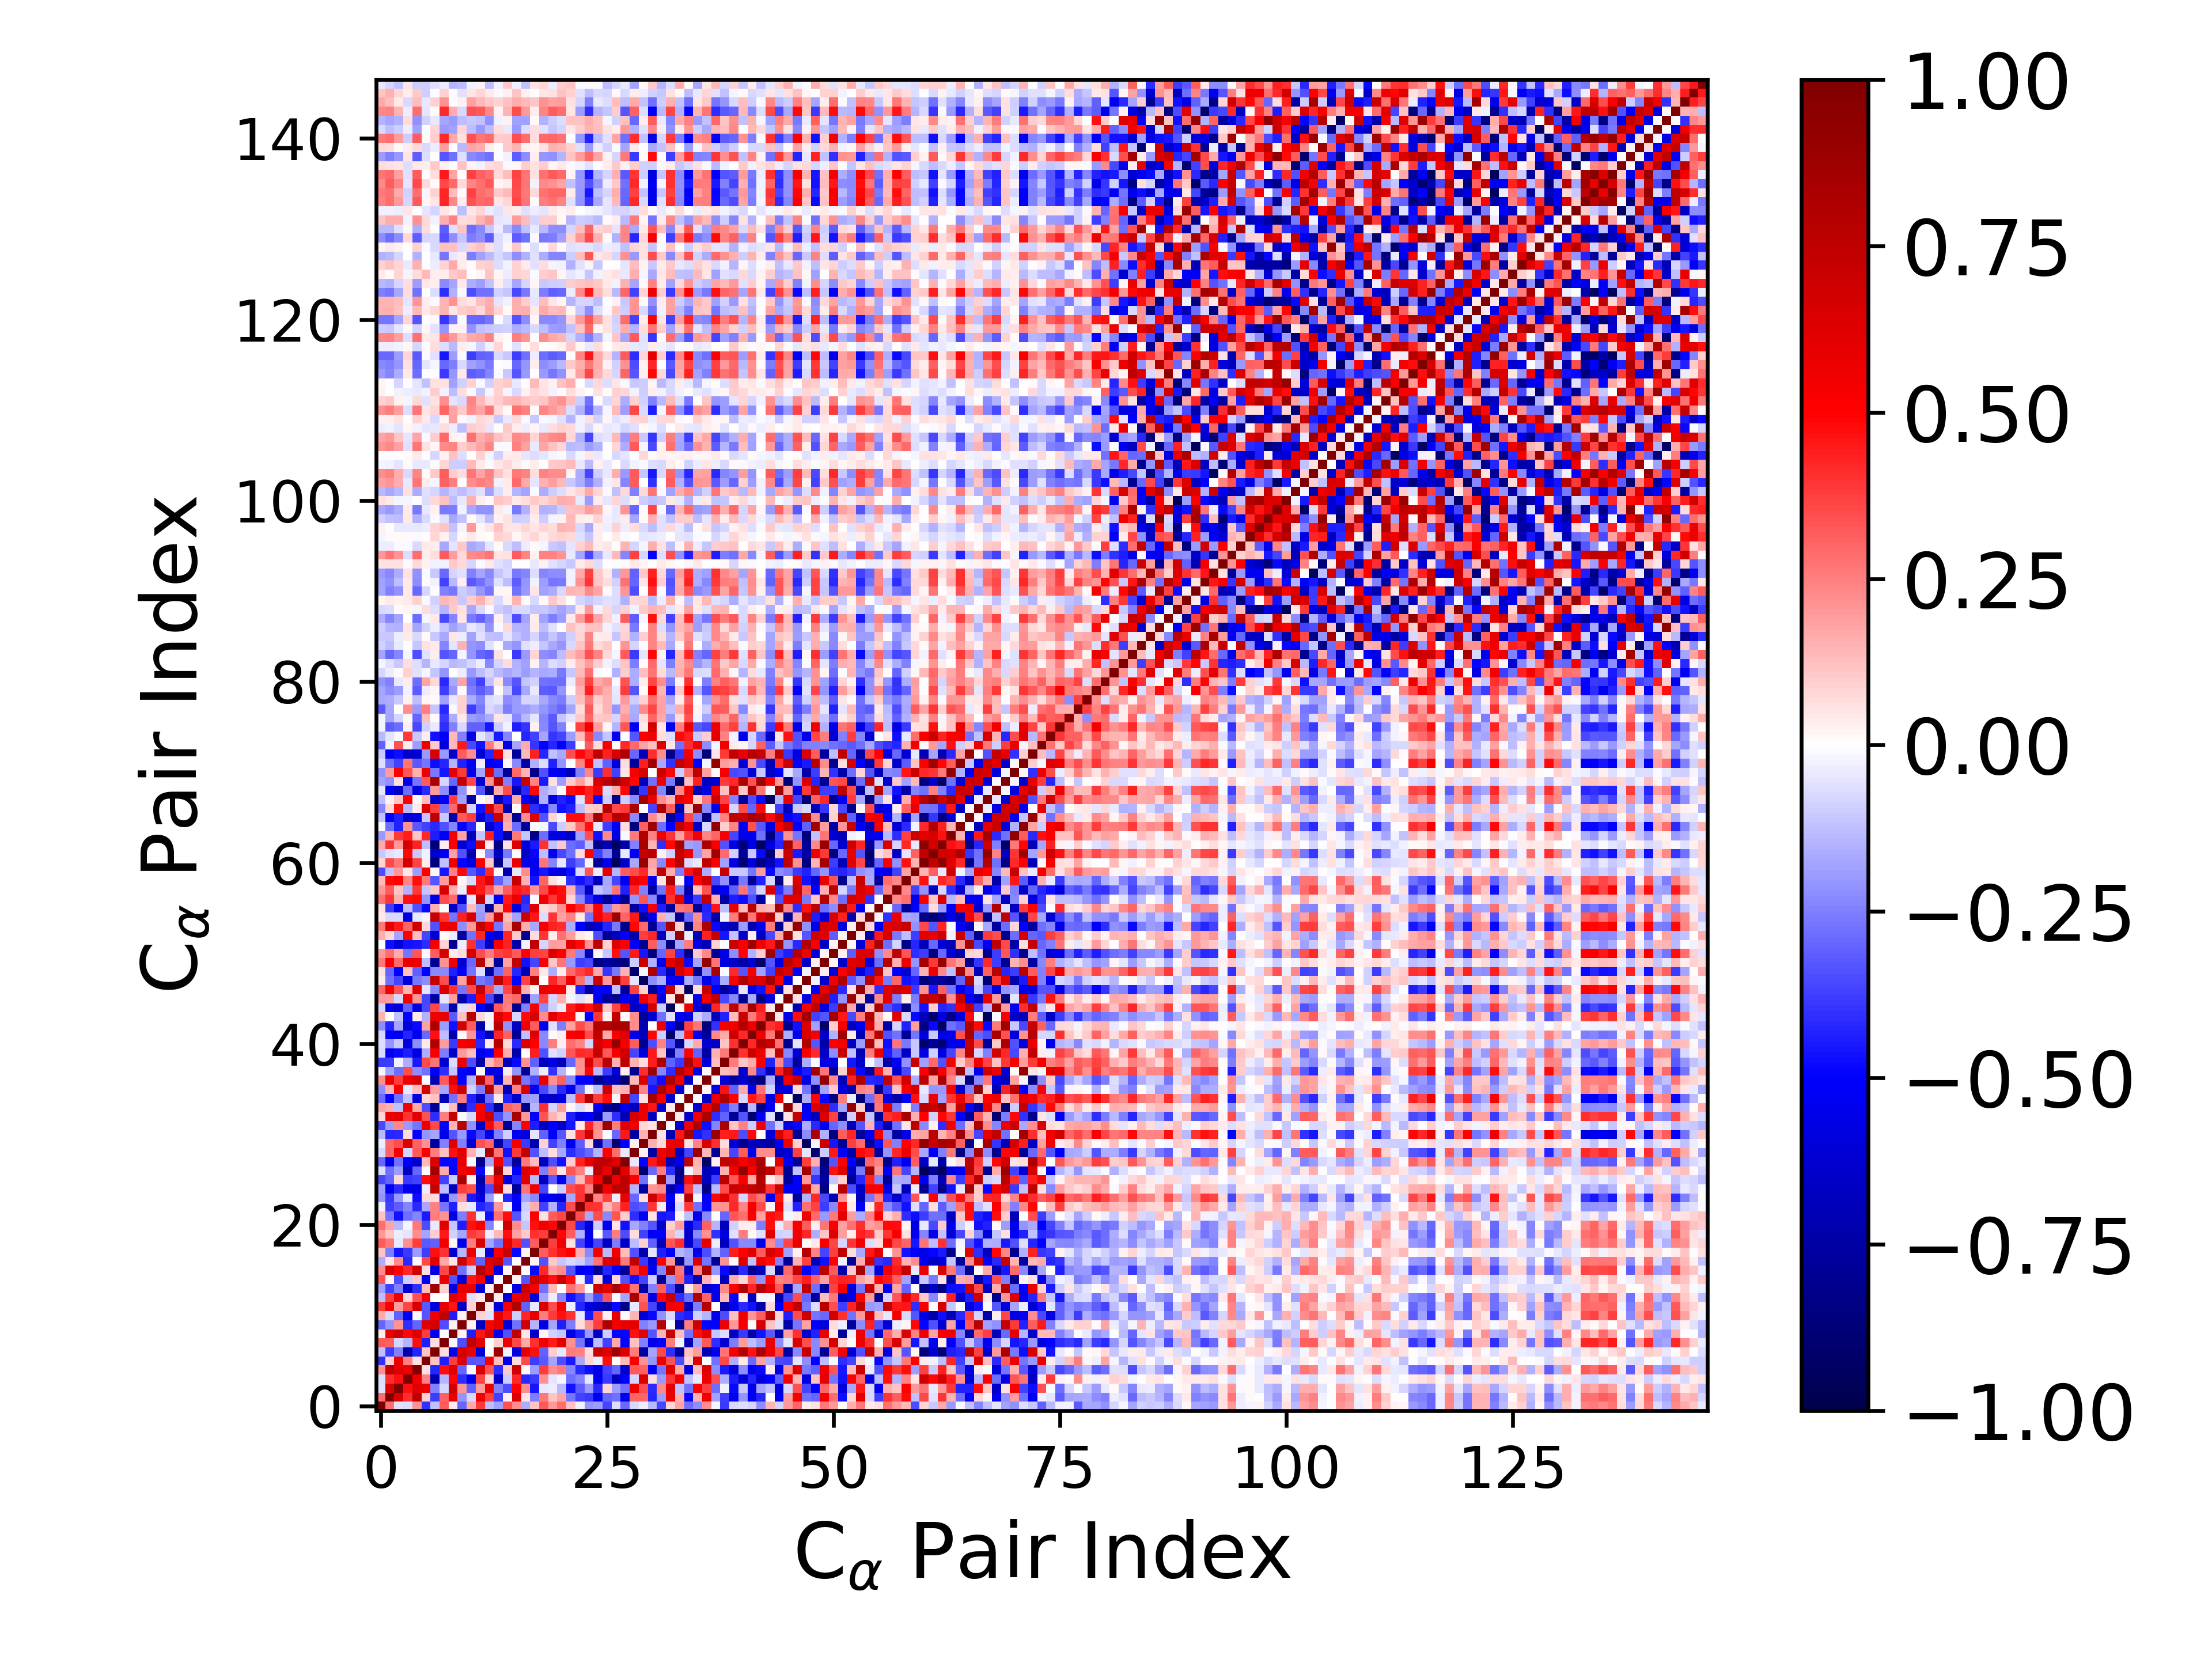

The data file committed next to this chart (first rows):
1.000000000000000000e+00, 2.860731495638689781e-01, -5.707799105294689146e-02, -6.514451150464795059e-02, 2.125625656280189235e-01, -3.991158525511667166e-01, -1.207818200980748657e-01, 3.235953249553985556e-01, 3.258385696691989963e-02, -3.017567420044508508e-01, 1.687017692090144183e-01, 3.866956472739030426e-01, -1.306797379842332130e-01, -1.828497874162396675e-01, 3.430855298549113086e-01, 2.233198237256962537e-01, -1.577326927782720378e-01, 1.135049473080440297e-01, 3.203195963337246988e-01, 1.993108826055004779e-01, 2.821684826417464875e-01, 1.231050057796072572e-01, -2.482121719118669800e-02, -2.091835651622191428e-01
2.860731495638689781e-01, 1.000000000000000000e+00, 6.464455523927506997e-01, 4.077850735164281204e-01, 7.514415121431505806e-01, 8.678542216773546536e-02, -3.780197015952576622e-01, 3.105751048600880471e-01, 5.747686546396060248e-01, -2.104490546495838832e-01, -7.511116531515445172e-02, 5.406689437530404208e-01, 3.685256479604534507e-01, -3.738241178066172843e-01, 2.585864533142537974e-02, 6.386619678229932262e-01, 5.041308155899269783e-02, -2.551165621957742213e-01, 2.623343155535758364e-01, 1.147711483844701674e-01, 1.774020603653018724e-01, -2.695228115422086956e-01, -3.731425196693567425e-01, -3.854504644925616508e-01
-5.707799105294689146e-02, 6.464455523927506997e-01, 1.000000000000000000e+00, 4.628647865345488222e-01, 6.095732392029935554e-01, 5.551337308965842432e-01, -2.425895054617697721e-01, -8.357052841171069835e-02, 6.795487534905699789e-01, 2.042631726943528458e-01, -3.093447226826978591e-01, 1.881338543406295416e-01, 5.645950437926956500e-01, -2.425440184030750734e-01, -3.467244464539335214e-01, 4.926021896722269089e-01, 2.221896113040551513e-01, -4.596345129802112406e-01, -4.623021858650069177e-02, -3.620326339443379060e-02, -1.372741585365428729e-01, -4.638465404105351353e-01, -3.202005594943541089e-01, -2.012442901874761103e-01
-6.514451150464795059e-02, 4.077850735164281204e-01, 4.628647865345488222e-01, 1.000000000000000000e+00, 5.548198430360615774e-01, 2.451775707587663389e-01, -7.231380745458180215e-01, -1.416519611693676794e-01, 4.894981847584668477e-01, -4.073906060474332125e-01, -5.508224171961870752e-01, 3.606676319639894324e-01, 7.921446649730565226e-02, -6.466535047559255345e-01, -9.826922704647335360e-02, 4.146948805358694479e-01, -4.165611193715629268e-01, -3.864599938534244439e-01, 2.114628518787436962e-01, -5.150040248571536444e-02, -2.004868498387462478e-02, -2.825120701137774915e-01, -2.346140365440272380e-01, -4.195006657143249967e-02
2.125625656280189235e-01, 7.514415121431505806e-01, 6.095732392029935554e-01, 5.548198430360615774e-01, 1.000000000000000000e+00, 6.054559687913058097e-02, -4.262483213269542826e-01, 4.764280213297815147e-01, 6.289933575644685027e-01, -3.027611211303035121e-01, -1.161396842594804475e-02, 6.366441437113596891e-01, 3.393310971944359378e-01, -4.119262458626956613e-01, 1.063021634938509374e-01, 6.813991921152383613e-01, 1.358293547136136745e-02, -1.936636686112343519e-01, 3.828058496885312079e-01, 2.196588309536176287e-01, 2.580879914029545197e-01, -2.391961258651319477e-01, -4.168773791527398132e-01, -4.731082382567688982e-01
-3.991158525511667166e-01, 8.678542216773546536e-02, 5.551337308965842432e-01, 2.451775707587663389e-01, 6.054559687913058097e-02, 1.000000000000000000e+00, 1.101597360411516596e-01, -4.400635374605374461e-01, 3.808177344373140372e-01, 6.155831024379292415e-01, -3.327147033838879775e-01, -3.210380915620124620e-01, 5.235689079287791925e-01, 1.264850829189623771e-01, -5.484788623161325205e-01, 6.472123931502603289e-02, 3.567630575400491111e-01, -3.808759392007902700e-01, -3.224292515927308367e-01, -1.719634936328237884e-01, -3.500729533292197271e-01, -4.460593653088159583e-01, -1.664777671774370360e-01, 8.235153154764250638e-02
-1.207818200980748657e-01, -3.780197015952576622e-01, -2.425895054617697721e-01, -7.231380745458180215e-01, -4.262483213269542826e-01, 1.101597360411516596e-01, 1.000000000000000000e+00, 6.622697772910546288e-02, -5.513151664405444574e-01, 6.543970768437568086e-01, 5.693903002283052794e-01, -6.056060924269093260e-01, 4.438795561501746728e-03, 8.790410413713322102e-01, -2.963347686677003309e-02, -5.708528981406317815e-01, 6.045237478428808764e-01, 4.623516177656769588e-01, -3.056345676065230776e-01, 9.855427498615469684e-02, -4.427168848303655868e-02, 2.559773373908332816e-01, 2.433088079039074370e-01, 6.642626929986188145e-02
3.235953249553985556e-01, 3.105751048600880471e-01, -8.357052841171069835e-02, -1.416519611693676794e-01, 4.764280213297815147e-01, -4.400635374605374461e-01, 6.622697772910546288e-02, 1.000000000000000000e+00, -9.127052318303461795e-03, -3.460764954505077262e-01, 7.406391623545079961e-01, 5.876104698768681578e-01, 7.382473016009612546e-03, 9.106394099509465545e-02, 5.684450287181398442e-01, 3.577201110187642197e-01, 1.674722049534200785e-01, 4.036075242829950116e-01, 5.502538154275452564e-01, 4.504527636082280573e-01, 5.975557608962913658e-01, 2.165008362500922823e-01, -2.713748478031788869e-01, -6.257464724352366225e-01
3.258385696691989963e-02, 5.747686546396060248e-01, 6.795487534905699789e-01, 4.894981847584668477e-01, 6.289933575644685027e-01, 3.808177344373140372e-01, -5.513151664405444574e-01, -9.127052318303461795e-03, 1.000000000000000000e+00, 2.420826442871673242e-02, -4.438805766861813051e-01, 4.553752189345428580e-01, 6.241902691524798819e-01, -5.571468099995368073e-01, -3.367408337458057122e-01, 7.442539413903055401e-01, 5.172705099582982496e-02, -6.400450389163413467e-01, 2.292099828983470283e-02, -9.153507361816534682e-02, -1.131083839645975475e-01, -5.663618320616513602e-01, -4.328445785129421131e-01, -2.005774056469422639e-01
-3.017567420044508508e-01, -2.104490546495838832e-01, 2.042631726943528458e-01, -4.073906060474332125e-01, -3.027611211303035121e-01, 6.155831024379292415e-01, 6.543970768437568086e-01, -3.460764954505077262e-01, 2.420826442871673242e-02, 1.000000000000000000e+00, 3.110482261688444355e-02, -6.659301988844621434e-01, 5.005042869130359451e-01, 5.908710391908131854e-01, -5.927318441589619624e-01, -2.760599997403956896e-01, 6.901451799578087742e-01, -1.428536723452429880e-01, -5.508955404112022558e-01, -1.746160901209631300e-01, -4.404858121272164362e-01, -2.571539421455850682e-01, 6.892599530778058259e-02, 2.102898302027407795e-01
1.687017692090144183e-01, -7.511116531515445172e-02, -3.093447226826978591e-01, -5.508224171961870752e-01, -1.161396842594804475e-02, -3.327147033838879775e-01, 5.693903002283052794e-01, 7.406391623545079961e-01, -4.438805766861813051e-01, 3.110482261688444355e-02, 1.000000000000000000e+00, 9.266474338245893339e-02, -5.607959310664884650e-02, 5.952425155282373703e-01, 4.606348721458730644e-01, -9.554959328950959896e-02, 4.270054306253267540e-01, 5.925916839775805522e-01, 2.564206324906223022e-01, 3.891899113900402774e-01, 4.687072487165745982e-01, 3.999521588975083475e-01, -4.256109095459700148e-02, -4.518518536020249554e-01
3.866956472739030426e-01, 5.406689437530404208e-01, 1.881338543406295416e-01, 3.606676319639894324e-01, 6.366441437113596891e-01, -3.210380915620124620e-01, -6.056060924269093260e-01, 5.876104698768681578e-01, 4.553752189345428580e-01, -6.659301988844621434e-01, 9.266474338245893339e-02, 1.000000000000000000e+00, 4.455179509358798973e-02, -6.047271498317667859e-01, 5.308493489782936114e-01, 7.908026455001159194e-01, -3.119212062414966624e-01, -4.538411533128736824e-02, 6.450827653318472743e-01, 3.450460579470217559e-01, 5.267785893118526186e-01, -3.700677275126688925e-02, -4.296736947313906096e-01, -5.727043237977456069e-01
-1.306797379842332130e-01, 3.685256479604534507e-01, 5.645950437926956500e-01, 7.921446649730565226e-02, 3.393310971944359378e-01, 5.235689079287791925e-01, 4.438795561501746728e-03, 7.382473016009612546e-03, 6.241902691524798819e-01, 5.005042869130359451e-01, -5.607959310664884650e-02, 4.455179509358798973e-02, 1.000000000000000000e+00, 3.156132627048750111e-02, -6.276832516426436026e-01, 5.633144503772696821e-01, 6.257318128234722332e-01, -5.968073078975068002e-01, -1.795202126209933524e-01, -3.181726443688483869e-02, -2.368796931382890492e-01, -4.661975332671186023e-01, -3.762867577457241763e-01, -1.893996735556117694e-01
-1.828497874162396675e-01, -3.738241178066172843e-01, -2.425440184030750734e-01, -6.466535047559255345e-01, -4.119262458626956613e-01, 1.264850829189623771e-01, 8.790410413713322102e-01, 9.106394099509465545e-02, -5.571468099995368073e-01, 5.908710391908131854e-01, 5.952425155282373703e-01, -6.047271498317667859e-01, 3.156132627048750111e-02, 1.000000000000000000e+00, 3.340435889903529878e-03, -5.728785706194028382e-01, 6.917688990945681793e-01, 5.169218056946403017e-01, -2.743820449847615972e-01, 1.331953381501540246e-01, 7.306251516944631784e-03, 2.796029493736116867e-01, 1.980771787219166025e-01, -5.302564602809796716e-04
3.430855298549113086e-01, 2.585864533142537974e-02, -3.467244464539335214e-01, -9.826922704647335360e-02, 1.063021634938509374e-01, -5.484788623161325205e-01, -2.963347686677003309e-02, 5.684450287181398442e-01, -3.367408337458057122e-01, -5.927318441589619624e-01, 4.606348721458730644e-01, 5.308493489782936114e-01, -6.276832516426436026e-01, 3.340435889903529878e-03, 1.000000000000000000e+00, 1.747472148794456184e-02, -3.287565929715208779e-01, 7.172414476462387611e-01, 5.879047661849771123e-01, 4.673283814731300501e-01, 6.974244000372010754e-01, 4.728603502404160608e-01, -2.885190297491752043e-02, -4.278203600192549971e-01
2.233198237256962537e-01, 6.386619678229932262e-01, 4.926021896722269089e-01, 4.146948805358694479e-01, 6.813991921152383613e-01, 6.472123931502603289e-02, -5.708528981406317815e-01, 3.577201110187642197e-01, 7.442539413903055401e-01, -2.760599997403956896e-01, -9.554959328950959896e-02, 7.908026455001159194e-01, 5.633144503772696821e-01, -5.728785706194028382e-01, 1.747472148794456184e-02, 1.000000000000000000e+00, -5.736119933478616914e-03, -4.832878001105874177e-01, 4.205345318453045933e-01, 1.853040253916624358e-01, 2.257213747840045859e-01, -3.291206414691578708e-01, -5.360640097181843533e-01, -5.061244871618855168e-01
-1.577326927782720378e-01, 5.041308155899269783e-02, 2.221896113040551513e-01, -4.165611193715629268e-01, 1.358293547136136745e-02, 3.567630575400491111e-01, 6.045237478428808764e-01, 1.674722049534200785e-01, 5.172705099582982496e-02, 6.901451799578087742e-01, 4.270054306253267540e-01, -3.119212062414966624e-01, 6.257318128234722332e-01, 6.917688990945681793e-01, -3.287565929715208779e-01, -5.736119933478616914e-03, 1.000000000000000000e+00, 1.698340496301294425e-02, -3.395010252831901498e-01, 1.053385967551956626e-01, -1.163065574221611165e-01, -7.653507763154594745e-02, -9.470284954032347213e-02, -1.775807685613206566e-01
1.135049473080440297e-01, -2.551165621957742213e-01, -4.596345129802112406e-01, -3.864599938534244439e-01, -1.936636686112343519e-01, -3.808759392007902700e-01, 4.623516177656769588e-01, 4.036075242829950116e-01, -6.400450389163413467e-01, -1.428536723452429880e-01, 5.925916839775805522e-01, -4.538411533128736824e-02, -5.968073078975068002e-01, 5.169218056946403017e-01, 7.172414476462387611e-01, -4.832878001105874177e-01, 1.698340496301294425e-02, 1.000000000000000000e+00, 3.163977562709144320e-01, 4.007998957195695322e-01, 4.679771819825186419e-01, 5.069331793528651930e-01, 1.612903565431443864e-01, -2.288210376424724413e-01
3.203195963337246988e-01, 2.623343155535758364e-01, -4.623021858650069177e-02, 2.114628518787436962e-01, 3.828058496885312079e-01, -3.224292515927308367e-01, -3.056345676065230776e-01, 5.502538154275452564e-01, 2.292099828983470283e-02, -5.508955404112022558e-01, 2.564206324906223022e-01, 6.450827653318472743e-01, -1.795202126209933524e-01, -2.743820449847615972e-01, 5.879047661849771123e-01, 4.205345318453045933e-01, -3.395010252831901498e-01, 3.163977562709144320e-01, 1.000000000000000000e+00, 3.796206094741499393e-01, 5.524989736309324773e-01, 5.931068102250740270e-02, -3.743956800003777619e-01, -5.501659389158537472e-01
1.993108826055004779e-01, 1.147711483844701674e-01, -3.620326339443379060e-02, -5.150040248571536444e-02, 2.196588309536176287e-01, -1.719634936328237884e-01, 9.855427498615469684e-02, 4.504527636082280573e-01, -9.153507361816534682e-02, -1.746160901209631300e-01, 3.891899113900402774e-01, 3.450460579470217559e-01, -3.181726443688483869e-02, 1.331953381501540246e-01, 4.673283814731300501e-01, 1.853040253916624358e-01, 1.053385967551956626e-01, 4.007998957195695322e-01, 3.796206094741499393e-01, 1.000000000000000000e+00, 4.857462200389257578e-01, 3.154239493749069201e-01, -1.543180348431945070e-01, -5.408217625317885968e-01
2.821684826417464875e-01, 1.774020603653018724e-01, -1.372741585365428729e-01, -2.004868498387462478e-02, 2.580879914029545197e-01, -3.500729533292197271e-01, -4.427168848303655868e-02, 5.975557608962913658e-01, -1.131083839645975475e-01, -4.404858121272164362e-01, 4.687072487165745982e-01, 5.267785893118526186e-01, -2.368796931382890492e-01, 7.306251516944631784e-03, 6.974244000372010754e-01, 2.257213747840045859e-01, -1.163065574221611165e-01, 4.679771819825186419e-01, 5.524989736309324773e-01, 4.857462200389257578e-01, 1.000000000000000000e+00, 3.580863563452528764e-01, -4.271998357909742583e-01, -6.029099748754472854e-01
1.231050057796072572e-01, -2.695228115422086956e-01, -4.638465404105351353e-01, -2.825120701137774915e-01, -2.391961258651319477e-01, -4.460593653088159583e-01, 2.559773373908332816e-01, 2.165008362500922823e-01, -5.663618320616513602e-01, -2.571539421455850682e-01, 3.999521588975083475e-01, -3.700677275126688925e-02, -4.661975332671186023e-01, 2.796029493736116867e-01, 4.728603502404160608e-01, -3.291206414691578708e-01, -7.653507763154594745e-02, 5.069331793528651930e-01, 5.931068102250740270e-02, 3.154239493749069201e-01, 3.580863563452528764e-01, 1.000000000000000000e+00, 3.508965628225073630e-01, -1.693724688057304806e-01
-2.482121719118669800e-02, -3.731425196693567425e-01, -3.202005594943541089e-01, -2.346140365440272380e-01, -4.168773791527398132e-01, -1.664777671774370360e-01, 2.433088079039074370e-01, -2.713748478031788869e-01, -4.328445785129421131e-01, 6.892599530778058259e-02, -4.256109095459700148e-02, -4.296736947313906096e-01, -3.762867577457241763e-01, 1.980771787219166025e-01, -2.885190297491752043e-02, -5.360640097181843533e-01, -9.470284954032347213e-02, 1.612903565431443864e-01, -3.743956800003777619e-01, -1.543180348431945070e-01, -4.271998357909742583e-01, 3.508965628225073630e-01, 1.000000000000000000e+00, 4.023563344905843886e-01
-2.091835651622191428e-01, -3.854504644925616508e-01, -2.012442901874761103e-01, -4.195006657143249967e-02, -4.731082382567688982e-01, 8.235153154764250638e-02, 6.642626929986188145e-02, -6.257464724352366225e-01, -2.005774056469422639e-01, 2.102898302027407795e-01, -4.518518536020249554e-01, -5.727043237977456069e-01, -1.893996735556117694e-01, -5.302564602809796716e-04, -4.278203600192549971e-01, -5.061244871618855168e-01, -1.775807685613206566e-01, -2.288210376424724413e-01, -5.501659389158537472e-01, -5.408217625317885968e-01, -6.029099748754472854e-01, -1.693724688057304806e-01, 4.023563344905843886e-01, 1.000000000000000000e+00
-1.898290138585318199e-01, -5.331889057139079791e-01, -4.182055294696825354e-01, -5.367719324407302928e-01, -5.636650476801911003e-01, -3.520761624844200716e-02, 7.170288932309766272e-01, -1.308236246966135441e-01, -6.677662882873782735e-01, 3.773272632725471754e-01, 3.481183070524400125e-01, -6.536255250150756479e-01, -3.548263834297381569e-01, 7.012135893085036376e-01, 6.788575996192752759e-02, -7.843772345305051186e-01, 2.666866520404229668e-01, 5.376635340035970101e-01, -3.665291234089314010e-01, 4.222581696854349823e-03, -9.647121258856528048e-02, 3.475962644949423530e-01, 3.918947853920136115e-01, 2.417751520868772486e-01
-3.601213786394654170e-01, -3.021770168759546071e-01, 8.539138624636444241e-02, -3.896218482829514329e-01, -3.698256515274567224e-01, 4.705950119066308335e-01, 6.103712034359666250e-01, -3.735285368724338695e-01, -9.998294185271212886e-02, 8.174791448594160848e-01, 2.810765226932639832e-02, -7.384715829292314293e-01, 3.429981065118304362e-01, 5.722803080035663292e-01, -6.090011024171938514e-01, -4.287936590106624091e-01, 6.129439959948141947e-01, -1.366779640361511228e-01, -6.744866628548941145e-01, -3.259080775194180823e-01, -5.344044640076132113e-01, -2.335830866341083722e-01, 1.389805763017504525e-01, 3.681606623695315439e-01
-6.650537882710379212e-02, -2.808606472207494931e-01, -1.900995960448587097e-01, -6.790447868324755998e-01, -2.990420508587940951e-01, 1.152940068607994327e-02, 8.648232567073985688e-01, 1.658122876237084764e-01, -4.871719373600034708e-01, 5.286284935325679113e-01, 5.950917437642995189e-01, -4.802770585504945178e-01, -6.279092897245345736e-03, 8.498556527114958792e-01, 8.133166247500051016e-02, -4.975681363110529554e-01, 6.342634669662554625e-01, 5.337495650036546690e-01, -2.524402816862852950e-01, 2.510770387323671970e-01, 5.039775415060193664e-02, 3.318959428554898450e-01, 2.451654709643265873e-01, -3.655816197932815204e-02
-2.928683840483483625e-01, -5.333455113986504958e-01, -2.752235380738839998e-01, -5.085771982725971752e-01, -6.473165716119071433e-01, 1.385043409741870957e-01, 6.328035925986810195e-01, -4.879319993416852408e-01, -4.846045893852204967e-01, 5.731681469637749382e-01, -1.394920221383704265e-02, -8.414926901215729060e-01, -1.741137665703740012e-01, 5.520367946171496065e-01, -3.418417309043555452e-01, -7.815690717385779251e-01, 2.630282031061246806e-01, 1.271622630539510912e-01, -6.634119031889763596e-01, -3.471691109504095873e-01, -4.611811215123670649e-01, 9.456140138316332377e-02, 4.373473366430431497e-01, 5.743963897091447501e-01
-7.154337211128709850e-02, 3.008975074303531505e-01, 5.485251189514079861e-01, -8.426940222070865294e-02, 3.207137915390723681e-01, 5.170832867990963200e-01, 2.514073695237529216e-01, 1.188245217042348950e-01, 4.663888886634137698e-01, 5.992137006941998800e-01, 1.479110168249785917e-01, -4.556460706794022292e-02, 8.247738220187476044e-01, 2.662483926721649352e-01, -4.641886480873809728e-01, 3.865685496903141782e-01, 7.288279713245862101e-01, -3.360392966536789872e-01, -1.281373892586488428e-01, 6.664737417615243520e-02, -1.668370505288454542e-01, -4.101973179723528706e-01, -3.507695395618900536e-01, -2.927998289464112669e-01
-3.455808109065989370e-02, 3.020188226706334578e-01, 3.455267529831215212e-01, 6.363555009025710918e-01, 3.090822287385969758e-01, 2.132831411008813127e-01, -7.586072423670108256e-01, -2.436742690454445637e-01, 6.240780489753452454e-01, -2.455760382289675081e-01, -6.183143936137140972e-01, 3.371594360639045274e-01, 2.905212962104254393e-01, -7.469451700245461900e-01, -3.670322569883854857e-01, 5.402037385621806242e-01, -3.842818997113332524e-01, -7.221224925223536095e-01, 8.722176606642915997e-02, -3.709510223009025998e-01, -2.427868948421345041e-01, -5.309867461753815521e-01, -3.150689860813664089e-01, 6.750590528051941819e-02
-1.371964913297018807e-01, -4.222940494825738744e-01, -4.202589478404100687e-01, 6.540682509212861206e-02, -5.004405165763926577e-01, -2.108108210594680232e-01, -1.726797856962068167e-01, -5.569000214483333933e-01, -3.328627933781562742e-01, -1.976129312899328472e-01, -4.775822091065898833e-01, -3.620992718767308549e-01, -5.850570497554024030e-01, -2.428376305248328704e-01, -9.380966656249133118e-02, -5.368621437091409820e-01, -5.889529496886987125e-01, -5.333678481402126526e-02, -3.109118920410885445e-01, -5.084234781031384820e-01, -3.319646013035137955e-01, 5.599010538656702674e-02, 3.954450241843999181e-01, 6.917234080417650199e-01
-3.542585084083139102e-01, -1.949506763647847196e-01, 2.288259824466900572e-01, -2.020155072105930816e-01, -2.709186781881657846e-01, 5.641489029546159495e-01, 3.588193256775093487e-01, -4.993471896026741574e-01, 1.439125294406572997e-01, 7.773163456153779904e-01, -2.187191560070450291e-01, -6.535346088858838831e-01, 4.859216454763174431e-01, 3.127987995015534817e-01, -7.950748856073449611e-01, -2.371017490672995554e-01, 4.953440733675569807e-01, -4.447920064278862995e-01, -6.799360623659345126e-01, -5.013872493254132312e-01, -6.444924927436351814e-01, -4.554285336308163679e-01, 4.046272314890306948e-02, 4.253071253361828674e-01
8.258373675950682336e-02, 5.600261364597123315e-01, 5.947007524699382541e-01, 3.937677113591171452e-01, 6.155946763879590611e-01, 3.391551317305388502e-01, -4.105088531041812816e-01, 2.552245595212597751e-01, 7.229251246731365210e-01, -9.866890701681476500e-03, -7.267821035199217850e-02, 5.335177115105587120e-01, 7.047841421769339698e-01, -3.500728396900151806e-01, -2.079133749442885482e-01, 8.356615547564656410e-01, 1.998381893940777143e-01, -5.020600247842889052e-01, 3.283342719849068891e-01, 1.432726722274609010e-01, 8.939867712016480450e-02, -4.407472779310823152e-01, -5.705203124015774119e-01, -5.125245592205120992e-01
1.767314489287913626e-01, 1.503782507934838530e-01, -1.181744385148207621e-01, 5.455445082210127472e-01, 1.712835766439575746e-01, -3.506678640875836028e-01, -7.768723662891409143e-01, -3.118858861551301181e-02, 1.301333854378051158e-01, -7.810177969985712121e-01, -4.109642097442974262e-01, 5.123111827215243164e-01, -4.068113476830745312e-01, -7.693515834007996768e-01, 3.026809816021155397e-01, 2.691615215070030098e-01, -8.298031803296411768e-01, -1.435509217345847244e-01, 4.088627738340662177e-01, -8.330580050601192610e-02, 1.903711945133515770e-01, 1.959708215155981509e-02, -6.417108267660061316e-02, 3.239243802612363360e-02
-2.883735131918407357e-01, -4.893365593082740217e-01, -2.775510235534265902e-01, -1.193744521452251989e-01, -5.932469252390946135e-01, 8.061453860074235811e-02, 1.220500794027324920e-01, -6.957831838448388373e-01, -2.780727430529348898e-01, 2.534713230588757082e-01, -4.428331067614425520e-01, -6.750506436010084155e-01, -2.842333901152701015e-01, 4.194703569056476566e-02, -4.369588919475467792e-01, -6.391162056897897736e-01, -2.018309918903511968e-01, -1.832780120751063002e-01, -6.264848802692143392e-01, -6.472029415829089194e-01, -5.731738654888458573e-01, -1.278465994697058905e-01, 3.901178830842585987e-01, 7.944171227414434933e-01
-2.242675801170958827e-01, 1.514596287159776788e-01, 5.141700751091943244e-01, -3.910453882031730138e-02, 1.275686153784696408e-01, 6.429332162996804767e-01, 1.892900332617356018e-01, -1.786175341463011601e-01, 4.692326791313317091e-01, 6.905858064350253178e-01, -8.863157167108483281e-02, -2.516474589861252276e-01, 8.073594709076652443e-01, 1.909653985579718161e-01, -7.088485165886956318e-01, 2.470804065025575535e-01, 6.332295917067359836e-01, -5.382768648629269181e-01, -3.584317699762805121e-01, -2.290540095560680833e-01, -4.191231301440804802e-01, -5.482363892990486098e-01, -2.786469100535663990e-01, -1.706219491384573447e-02
2.205157813734667793e-01, 5.605753292085767781e-01, 3.769770197755167307e-01, 5.603090090434208470e-01, 6.308211323796911740e-01, -5.878251135074308645e-03, -7.037749648033028160e-01, 3.280730882381563407e-01, 5.940768378297262009e-01, -4.920180962384765322e-01, -1.474625430707153240e-01, 7.874451039158300025e-01, 3.027407582658528384e-01, -6.451396319138463786e-01, 1.423928876742266703e-01, 8.398590359471850286e-01, -2.670588167473705865e-01, -3.505349441948064082e-01, 5.874066010174049390e-01, 2.136139816273375236e-01, 3.059935030783486609e-01, -2.282074787902633184e-01, -4.925725148435307066e-01, -5.111998931022528891e-01
-1.651409365694735121e-02, -1.804520849797104087e-01, -2.884322131319453364e-01, 3.453205283527846503e-01, -2.203638765362282703e-01, -2.769689379224158921e-01, -5.158872541823016356e-01, -4.130094027415153191e-01, -1.116359706220673015e-01, -4.952950626808174661e-01, -5.578124160651050101e-01, 2.986591912041547132e-03, -5.514620702438741695e-01, -5.590871503393243236e-01, 3.907806813124631989e-02, -2.075164097437987576e-01, -7.916468768386784038e-01, -1.522035834612876504e-01, -3.345408018180632409e-02, -4.014481825970395157e-01, -1.477047694700996949e-01, -8.543902588625391622e-04, 2.068002927728894436e-01, 4.909868732563398841e-01
-3.884311880347077750e-01, -3.757901216139778455e-01, -2.852821250567516218e-02, -1.568516833149338763e-01, -4.470698834271637501e-01, 3.580946903374621626e-01, 2.667054442770567801e-01, -6.205861137541653916e-01, -6.992889200506048619e-02, 5.693945268496651835e-01, -3.448327613532087277e-01, -7.361224922324727249e-01, 1.331682829785065525e-01, 2.333476776877393688e-01, -6.813300721807304949e-01, -4.803599036414219481e-01, 2.178145510956364106e-01, -3.097800084687566402e-01, -6.776301654392055118e-01, -5.820327840154658761e-01, -6.917927702401238665e-01, -3.010886671757966870e-01, 2.163578831804130187e-01, 6.210290015387851525e-01
-7.720457869079977442e-02, -5.266759558420284204e-01, -4.786709614158144999e-01, -4.379258026576613450e-01, -5.929744840072401768e-01, -1.593574905933959618e-01, 5.291991517148194601e-01, -2.529229104504953640e-01, -6.500277054500218643e-01, 2.013350421589043260e-01, 1.273606638447550288e-01, -5.353714166439110800e-01, -4.907927989713520289e-01, 4.927966639073849686e-01, 1.599972186046642597e-01, -7.345308135702174335e-01, 7.170061345565571960e-03, 4.431192509346387198e-01, -3.383264970855867082e-01, -6.013084219530980684e-02, -8.906109799269337768e-02, 3.320977764524214448e-01, 4.214871155906415590e-01, 4.043245868641967555e-01
-6.639791231699046503e-02, -2.095730158601832871e-01, -1.085348644331487339e-01, -6.050893347240470233e-01, -2.192554723113925574e-01, 4.681983986477120108e-02, 8.041190688502370953e-01, 1.888651077402904999e-01, -3.878163801739267225e-01, 5.163527967320725720e-01, 5.633312745303495905e-01, -4.198221926065076048e-01, 3.167139323585255184e-02, 7.824564401881716202e-01, 7.377309882852607636e-02, -4.156285748620181519e-01, 6.318065745566594504e-01, 4.932694209818989095e-01, -2.275801885122365198e-01, 2.560326710755733148e-01, 3.615476601808283175e-02, 2.864380303706124398e-01, 2.361979295456411998e-01, -8.341554551560313724e-02
-7.859410261509719442e-02, -5.119495013194761412e-01, -5.408505027547000354e-01, -4.236835354089345529e-01, -5.400018360429225117e-01, -2.941605365365534408e-01, 4.619591315914065577e-01, -1.307999615060710108e-01, -7.197840984953602916e-01, 8.522939653052374540e-03, 2.083358279154069459e-01, -4.675739932842523094e-01, -6.808441666663235248e-01, 4.239209304895774633e-01, 3.106774672537576665e-01, -7.913184973030321645e-01, -1.175560840417845393e-01, 6.109555105063246838e-01, -2.327129290841536136e-01, 1.265608815905404881e-02, 3.817847034027913034e-02, 5.120788302914536239e-01, 5.362793274886364925e-01, 3.483059463784655141e-01
-2.198391465392965649e-01, -4.258526572506290964e-01, -1.749172471621185387e-01, -5.997659140577203951e-01, -4.827794187758893130e-01, 1.855628717900740243e-01, 8.089274211724533092e-01, -1.890967646687188863e-01, -4.643573272337858104e-01, 6.587466635138923277e-01, 3.172636097061203309e-01, -7.406965464777244268e-01, -1.644187165718671850e-02, 7.799744899275303789e-01, -2.152252070401663997e-01, -6.686252695297900672e-01, 5.524262033691484941e-01, 3.127665325502581584e-01, -5.362061804001666543e-01, -6.246968708224776706e-02, -2.559336331868881653e-01, 1.861748779795838471e-01, 3.474197413783207122e-01, 2.678296071263214229e-01
1.407029791381700090e-01, 1.300862067631777851e-03, -1.203685461333275503e-01, -4.935172746537211941e-01, 4.511896538018972391e-02, -1.545779694214518551e-01, 5.642607062545685892e-01, 5.816957859986648938e-01, -3.276826349202273114e-01, 1.198410454272080816e-01, 7.756689854090813574e-01, 7.745775308095111111e-02, -1.956745300056854722e-02, 6.057593172646401625e-01, 4.775462959626986525e-01, -7.328186899435515378e-02, 4.808214190887225570e-01, 6.418856282473132113e-01, 2.233241478859933349e-01, 6.097182091048432007e-01, 4.758827393252050841e-01, 4.727213865861897291e-01, 2.263134007664305974e-02, -4.957094610854594907e-01
-8.079231147457618945e-02, -5.528264871749243303e-01, -6.088107987200652715e-01, -3.118612323397776387e-01, -5.715111226376402564e-01, -3.585605572830032894e-01, 3.636113156080072462e-01, -2.189122865052813838e-01, -7.473264877768774905e-01, -5.943047847872070383e-02, 7.990038947657718271e-02, -4.929775349132758944e-01, -7.224898085258464331e-01, 3.246926230826155946e-01, 2.443815844625560063e-01, -8.106971769596800215e-01, -2.469032914781850996e-01, 5.309539384326608102e-01, -2.235477828295280855e-01, -9.191409368077596564e-02, -3.545859498413454769e-02, 4.516445927535883698e-01, 5.346572437137551148e-01, 4.674217262951702034e-01
2.018871663513150394e-01, 1.930575285276450170e-01, -7.125134573280370032e-02, 5.427319581945193594e-01, 2.035150771096239097e-01, -3.629591589929798690e-01, -7.604972031048571335e-01, -4.830372238766800913e-02, 1.800421903458314099e-01, -7.404243991619156029e-01, -4.446979280341983864e-01, 5.015814973455404724e-01, -3.540899278981696208e-01, -7.688360166531978956e-01, 2.578938766584025766e-01, 2.920336584898804433e-01, -7.942859513542485095e-01, -1.819321433403577881e-01, 3.662750850928883084e-01, -8.224773400719122274e-02, 1.569305232006312778e-01, -1.973333249601403813e-02, -5.645872444734466311e-02, 4.212038343655272188e-02
2.978161128701842242e-01, 5.454962451674425505e-01, 3.391889837284098319e-01, 1.435265500152035634e-01, 6.095773408210655164e-01, -4.841930013424362161e-02, -2.329332600504131490e-01, 6.406517493825937271e-01, 4.032505646201181571e-01, -2.674836109598418554e-01, 3.455439220529055722e-01, 7.332832803628008822e-01, 3.505101648588755392e-01, -1.706601220775138539e-01, 3.597443777980730562e-01, 7.378446954390251999e-01, 1.538034971376471549e-01, 3.064407337123630296e-02, 5.812897951015643105e-01, 5.438360661245913441e-01, 5.207773926915701956e-01, 3.363511745220347515e-02, -4.317675082727682745e-01, -7.622706801682211930e-01
3.599687775774159521e-02, -2.800624764449798354e-01, -3.606093277463259805e-01, -6.007993132767279754e-01, -2.613406992916671445e-01, -2.237454472820217255e-01, 7.309622843060062936e-01, 3.508191410729380455e-01, -6.360655034142431719e-01, 1.854723519069917392e-01, 6.970697611315902487e-01, -2.625146205460510140e-01, -3.042330157051232886e-01, 7.422251754002990864e-01, 4.379644438942504325e-01, -4.961614307223530806e-01, 3.748886391170421772e-01, 7.749332364492260705e-01, 6.440843316599643986e-03, 4.265801740719321056e-01, 3.149016327752823807e-01, 5.666102144123966733e-01, 2.740729728212544236e-01, -1.550041269974609393e-01
5.861676627462582279e-02, -2.984956669023817732e-01, -4.987124829378507540e-01, 1.203970762106615633e-01, -3.055426659393395972e-01, -4.984625702207234887e-01, -2.297123539256565594e-01, -2.294528263407885904e-01, -4.344524235844773874e-01, -5.089245969471267728e-01, -2.677057962705973182e-01, -6.628090523220366015e-02, -7.646644770701730431e-01, -2.745790896282808147e-01, 3.114140421178606677e-01, -4.269546095452177448e-01, -7.098022254186581170e-01, 2.449418208771313998e-01, 4.332372820993214690e-02, -1.609761948696738221e-01, 3.378352893118040379e-02, 2.946869722029542005e-01, 3.701328571347765051e-01, 4.151070846267434500e-01
2.616197343278436338e-01, 5.176492770641524244e-01, 2.954347398176199180e-01, 5.898053338780143706e-01, 5.554073440532132366e-01, -1.251524713591034843e-01, -7.965189319876030405e-01, 2.128396150204913406e-01, 5.580432669620816188e-01, -6.055294730938836079e-01, -2.915850230579210556e-01, 7.789384069592645288e-01, 1.252530932279897202e-01, -7.699270796727214483e-01, 1.835363447964673544e-01, 7.566584657900947697e-01, -4.662352271632862477e-01, -3.609964716571257837e-01, 5.242649188917308800e-01, 1.134878696357535383e-01, 2.685236928846725379e-01, -2.014260486651596460e-01, -3.759147598190024087e-01, -3.593284069328291364e-01
1.953373542642228844e-01, 2.878969760078458062e-01, 1.696292032549336914e-01, -2.699710470949497343e-01, 3.358367300523741328e-01, -8.668344089475737285e-03, 3.129523570312430780e-01, 6.616263065034703184e-01, 3.344446594236099440e-02, 6.412631567536915267e-02, 6.710813216248832092e-01, 3.497369378862545397e-01, 2.631943766103437832e-01, 3.714959862516336031e-01, 3.938473499270742639e-01, 3.203735696872589966e-01, 4.939488956953348442e-01, 3.756567741026863860e-01, 3.633978113266336796e-01, 6.283406230276523674e-01, 5.086741108153006730e-01, 2.632150582561499363e-01, -2.270022408835435379e-01, -6.957066768068946860e-01
6.534754804488865539e-03, -4.702068854051782987e-01, -5.877794885620003518e-01, -4.640622473128979686e-01, -4.535119306768771175e-01, -4.134804761012108587e-01, 5.375620147447827124e-01, 7.930151899169993190e-02, -7.878804385559142753e-01, -3.416282440523570052e-02, 3.986157705051681099e-01, -3.787475106364172617e-01, -6.565203697156306584e-01, 5.236080551952269069e-01, 4.350055968494345726e-01, -7.343730671005055388e-01, -2.673728065260693593e-02, 7.476267468163857455e-01, -8.482621709301278734e-02, 1.884729989789576399e-01, 1.821684157195556930e-01, 6.040177277690206292e-01, 4.776198025497234156e-01, 2.032480597635457908e-01
1.582593798559255860e-01, 7.192407785817207799e-02, -1.754515007047488251e-01, 5.029393295971683608e-01, 1.273605333395537165e-01, -3.614192714687668451e-01, -6.271776639117666585e-01, 1.274241171999386003e-02, -3.297641208731302842e-02, -7.704014005156739620e-01, -2.793359074114636353e-01, 4.248167342564484472e-01, -5.398976581130010555e-01, -5.960508732197593584e-01, 4.274455470117689559e-01, 1.069676022318240688e-01, -7.923524266117761838e-01, 6.488401892829130657e-02, 3.977477220273958336e-01, 3.244461493876159980e-02, 2.764738574417927586e-01, 1.899435094529876022e-01, 4.532609438620986003e-02, 1.661863683635079331e-02
2.645081067243024719e-01, 5.961495543886217163e-01, 4.503264939801139843e-01, 2.969965978412304475e-01, 6.907449964058969272e-01, 7.312175738527458557e-02, -3.388046578804814191e-01, 5.612902765332152821e-01, 5.643389727732222028e-01, -2.188850314982088152e-01, 2.024444025410450654e-01, 7.299790256618184925e-01, 5.034772205883774054e-01, -2.732006924935465597e-01, 1.787753538172123235e-01, 8.369267331205069160e-01, 1.630519425010881762e-01, -1.701293468518978169e-01, 5.362454376286991398e-01, 4.350369614948138564e-01, 4.065116245612598878e-01, -1.617120937337405417e-01, -5.079401130483640614e-01, -7.011299063142172328e-01
4.252445232012066340e-02, -7.523136241810196578e-02, -7.365958085547873180e-02, -5.864586224125377667e-01, -4.493361639034304522e-02, -2.103760747387149396e-02, 7.208681900473955517e-01, 3.907166509453524617e-01, -2.660947538993645445e-01, 4.367166055327260654e-01, 6.560925564444264335e-01, -1.970576797228765220e-01, 1.908502586360582565e-01, 7.193307327269934381e-01, 1.290926566178404455e-01, -1.752998956984112289e-01, 6.952723441385398884e-01, 4.558341339827436944e-01, -6.354766345992778065e-02, 3.906499316417845202e-01, 1.820275420932876420e-01, 2.452468202382727391e-01, 4.162881207406263218e-02, -2.727825307192615623e-01
5.698637314237369605e-02, -3.757361334548283138e-01, -5.505277440317936088e-01, -1.287483701427689364e-01, -3.359798599949705977e-01, -4.825687269391519818e-01, 1.589334074155240306e-01, -4.481753582171362112e-03, -6.534570998503747008e-01, -3.383440632279103299e-01, 1.314242757332133582e-01, -1.825855810453338723e-01, -7.920130477691603721e-01, 1.476197292752907120e-01, 4.899632827396149803e-01, -6.023950064397672888e-01, -3.929525542982527098e-01, 6.121155131116908787e-01, 6.941586584082942712e-02, 1.088351901838824909e-01, 2.167089518972934170e-01, 5.149451237153723770e-01, 4.293091830890208294e-01, 2.486218523783600698e-01
2.807062960875676971e-01, 3.941975313130766101e-01, 1.603721985580737475e-01, 4.665783779898571848e-01, 4.782209132337475466e-01, -2.079908073519192713e-01, -5.828998308390299643e-01, 3.466134826087838849e-01, 2.894822311738430298e-01, -6.275037406901986525e-01, -4.404522484467555260e-02, 7.281069822085693977e-01, -8.302703084621891605e-02, -5.302066294243568123e-01, 4.497953917165218862e-01, 5.550852187265538085e-01, -4.150808086856192514e-01, -1.382324694920849389e-02, 5.413656927496992566e-01, 3.983153953214747522e-01, 4.799838917599471566e-01, 8.113013861694798323e-02, -2.295933984422016405e-01, -4.282267013002341582e-01
2.002268423712119938e-01, 3.184910375120333370e-01, 1.170719576568154119e-01, -1.500963948918978275e-01, 3.892419130255703186e-01, -1.152184213901547016e-01, 1.154505632989419189e-01, 6.364327815757655493e-01, 1.590415664052882150e-01, -3.522929964505561867e-02, 5.194537502569885890e-01, 4.482504745489650499e-01, 3.307174823746526493e-01, 1.768457301622158861e-01, 3.156973209713805906e-01, 4.527144174640245766e-01, 4.174670471876288924e-01, 2.157624188922037389e-01, 3.578579679408523395e-01, 5.236709074881448212e-01, 4.707765455139002464e-01, 1.501868077161971071e-01, -3.238721847104141238e-01, -6.469245447281771755e-01
1.347227537247177032e-01, 4.821615202231681052e-01, 5.012277745519456706e-01, 2.383014994167914347e-01, 4.753383882590013210e-01, 2.644984154427457712e-01, -3.350814034186824220e-01, 1.930972450184512412e-01, 6.240024747516755843e-01, 2.088912150484799335e-02, -7.726832954446993806e-02, 4.586607878886677092e-01, 5.938016737464822947e-01, -3.097416756814804217e-01, -1.831653287755702630e-01, 7.228963711853243490e-01, 1.502979744436304110e-01, -4.674156077048914337e-01, 3.013573710121225102e-01, 5.665044223315317956e-02, 1.694467771915025150e-02, -4.122345761867968195e-01, -4.674385753582402936e-01, -4.086058153588053576e-01
-3.492762177553798697e-01, -1.214239755426498174e-01, 2.024844531434045469e-01, 5.444106661550041082e-02, -1.905310820564335428e-01, 5.027674569506409563e-01, 2.207641032358360900e-02, -4.560699496387526919e-01, 2.452109384043418272e-01, 4.870728058308295139e-01, -3.316938405700125547e-01, -4.110889957127867311e-01, 4.156541454346847630e-01, 1.204210356699363625e-02, -7.120544975460585402e-01, -4.595131858217283566e-02, 2.239843254510136272e-01, -5.217985300455050268e-01, -4.580121820273220234e-01, -5.428464126094583175e-01, -5.935264735286948090e-01, -4.703232424578863702e-01, -6.651055284222831543e-02, 3.335505552493546189e-01
7.825769981426071442e-02, 3.541750675111742797e-01, 2.696356828509498538e-01, 6.775714066594505924e-01, 3.738299142025396926e-01, 3.192050708000544745e-02, -8.526026844774010627e-01, -1.191169558460018624e-01, 5.609837198955993642e-01, -4.850922144913625833e-01, -5.693392838834714365e-01, 5.182893299907077589e-01, 1.071958305172677484e-01, -8.276143836267966236e-01, -1.035224468997848063e-01, 5.713860058256765573e-01, -5.507877456227056046e-01, -5.603528870060108247e-01, 2.689201548615059445e-01, -2.377387978462181251e-01, -4.386305029820334461e-02, -3.815724446851423979e-01, -2.980272911175733674e-01, -2.065510575455284034e-02
... 86 more rows
